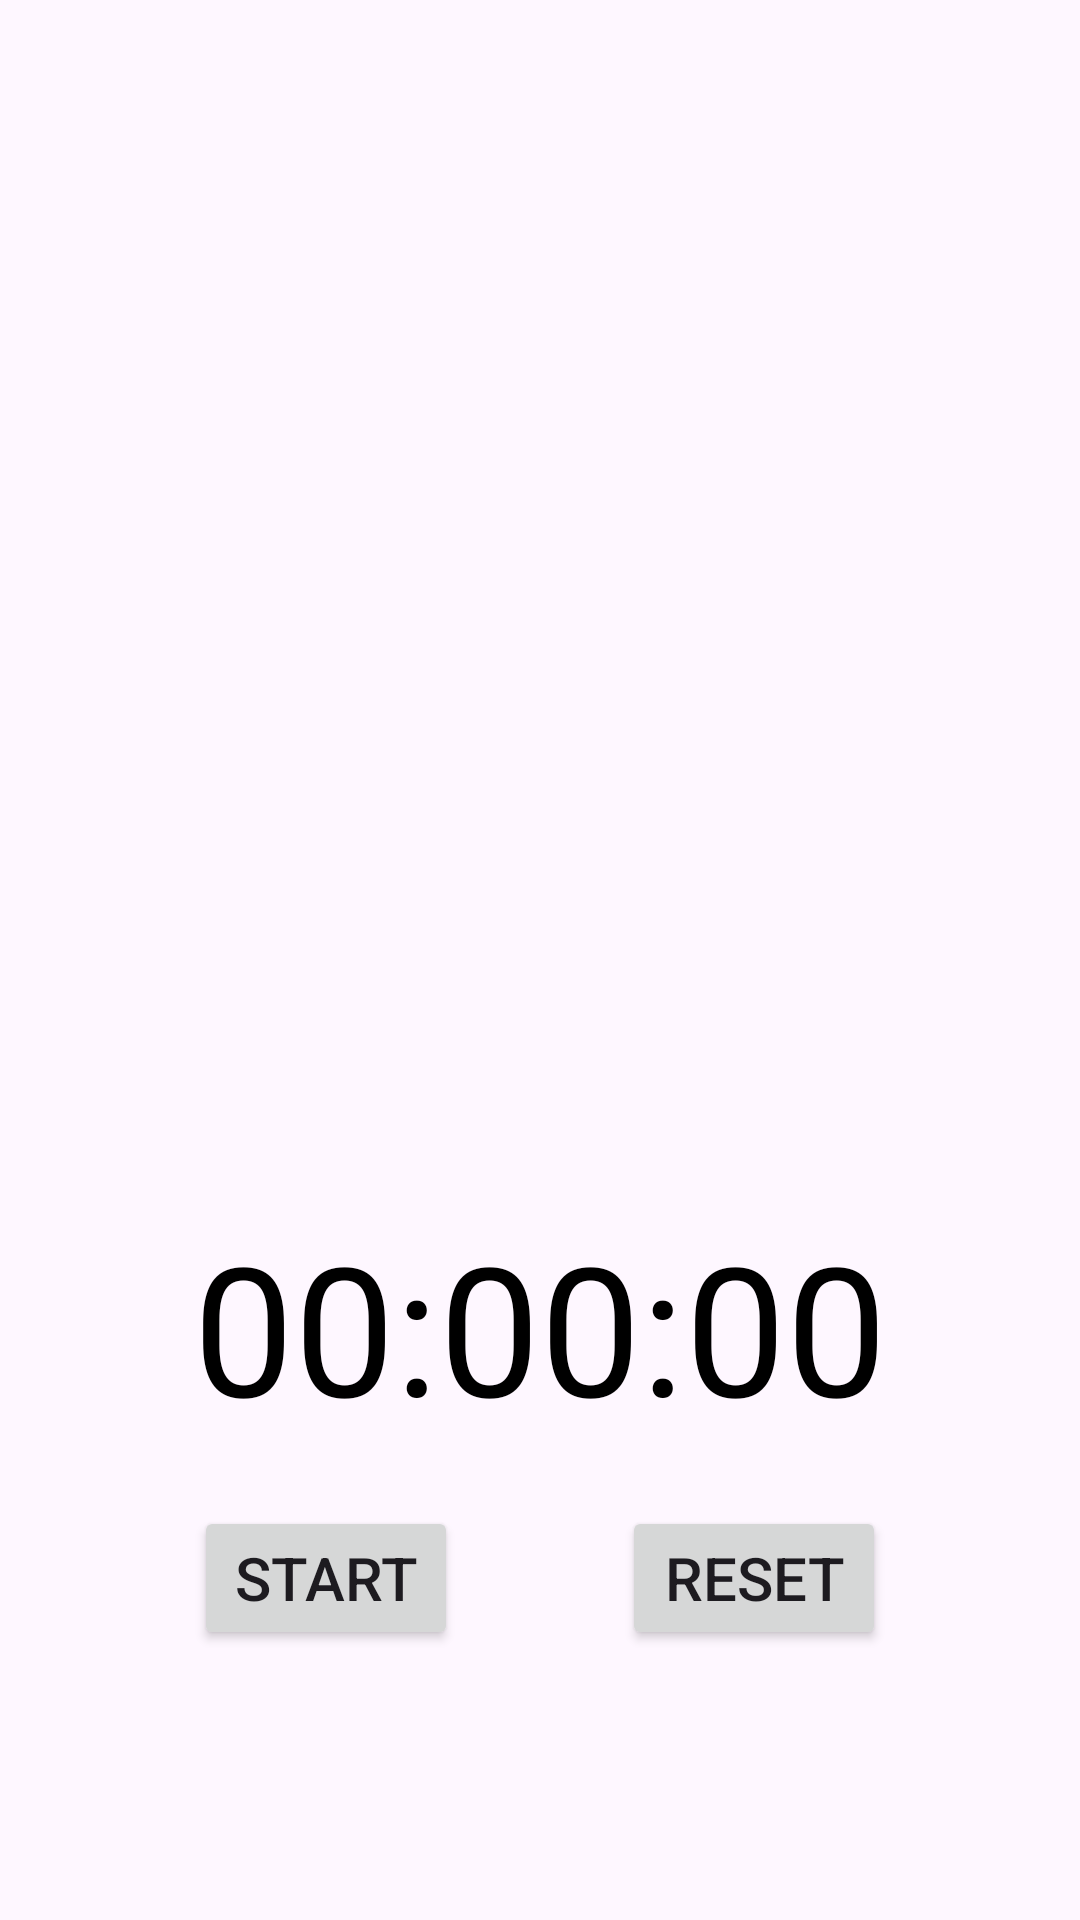

This screen was rendered from an Android layout file. Write that file and the resources it references.
<!-- AndroidManifest.xml: application theme Theme.Peacepuzzle1 -->
<!-- res/layout/activity_exercise_timer.xml -->
<?xml version="1.0" encoding="utf-8"?>
<LinearLayout
    android:layout_width="match_parent"
    android:layout_height="match_parent"
    android:orientation="vertical"
    xmlns:android="http://schemas.android.com/apk/res/android"
    xmlns:tools="http://schemas.android.com/tools"
    xmlns:app="http://schemas.android.com/apk/res-auto"
    tools:context=".exerciseTimer">

    <ImageView
        android:layout_width="229dp"
        android:layout_height="222dp"
        android:src="@drawable/man_running"
        android:layout_gravity="center_horizontal"
        android:layout_marginTop="170dp">

    </ImageView>


    <TextView
        android:id="@+id/timeTextView"
        android:layout_width="match_parent"
        android:layout_height="wrap_content"
        android:text="@string/place_holder_time"
        android:padding="10dp"
        android:textColor="@color/black"
        android:textAlignment="center"
        android:textSize="60sp"
    />

    <androidx.constraintlayout.widget.ConstraintLayout
        android:layout_width="match_parent"
        android:layout_height="wrap_content"
        android:padding="10dp">

        <Button
            android:id="@+id/startButton"
            android:layout_width="wrap_content"
            android:layout_height="wrap_content"
            android:text="@string/start"
            android:textSize="20sp"
            app:layout_constraintBottom_toBottomOf="parent"
            app:layout_constraintEnd_toStartOf="@id/resetButton"
            app:layout_constraintStart_toStartOf="parent"
            app:layout_constraintTop_toTopOf="parent">
        </Button>


        <Button
            android:id="@+id/resetButton"
            android:layout_width="wrap_content"
            android:layout_height="wrap_content"
            android:text="@string/reset"
            android:textSize="20sp"
            app:layout_constraintBottom_toBottomOf="parent"
            app:layout_constraintEnd_toEndOf="parent"
            app:layout_constraintStart_toEndOf="@id/startButton"
            app:layout_constraintTop_toTopOf="parent">
        </Button>


    </androidx.constraintlayout.widget.ConstraintLayout>

</LinearLayout>
<!-- resources referenced by this layout -->
<resources>
  <string name="place_holder_time">00:00:00</string>
  <string name="reset">reset</string>
  <string name="start">start</string>
  <style name="Theme.Peacepuzzle1" parent="Base.Theme.Peacepuzzle1" />
  <style name="Base.Theme.Peacepuzzle1" parent="Theme.Material3.DayNight.NoActionBar">
          
          
      </style>
  <!-- not gathered from this repository: default colours our renderer supplied (Android Studio template values) -->
  <color name="black">#FF000000</color>
</resources>
